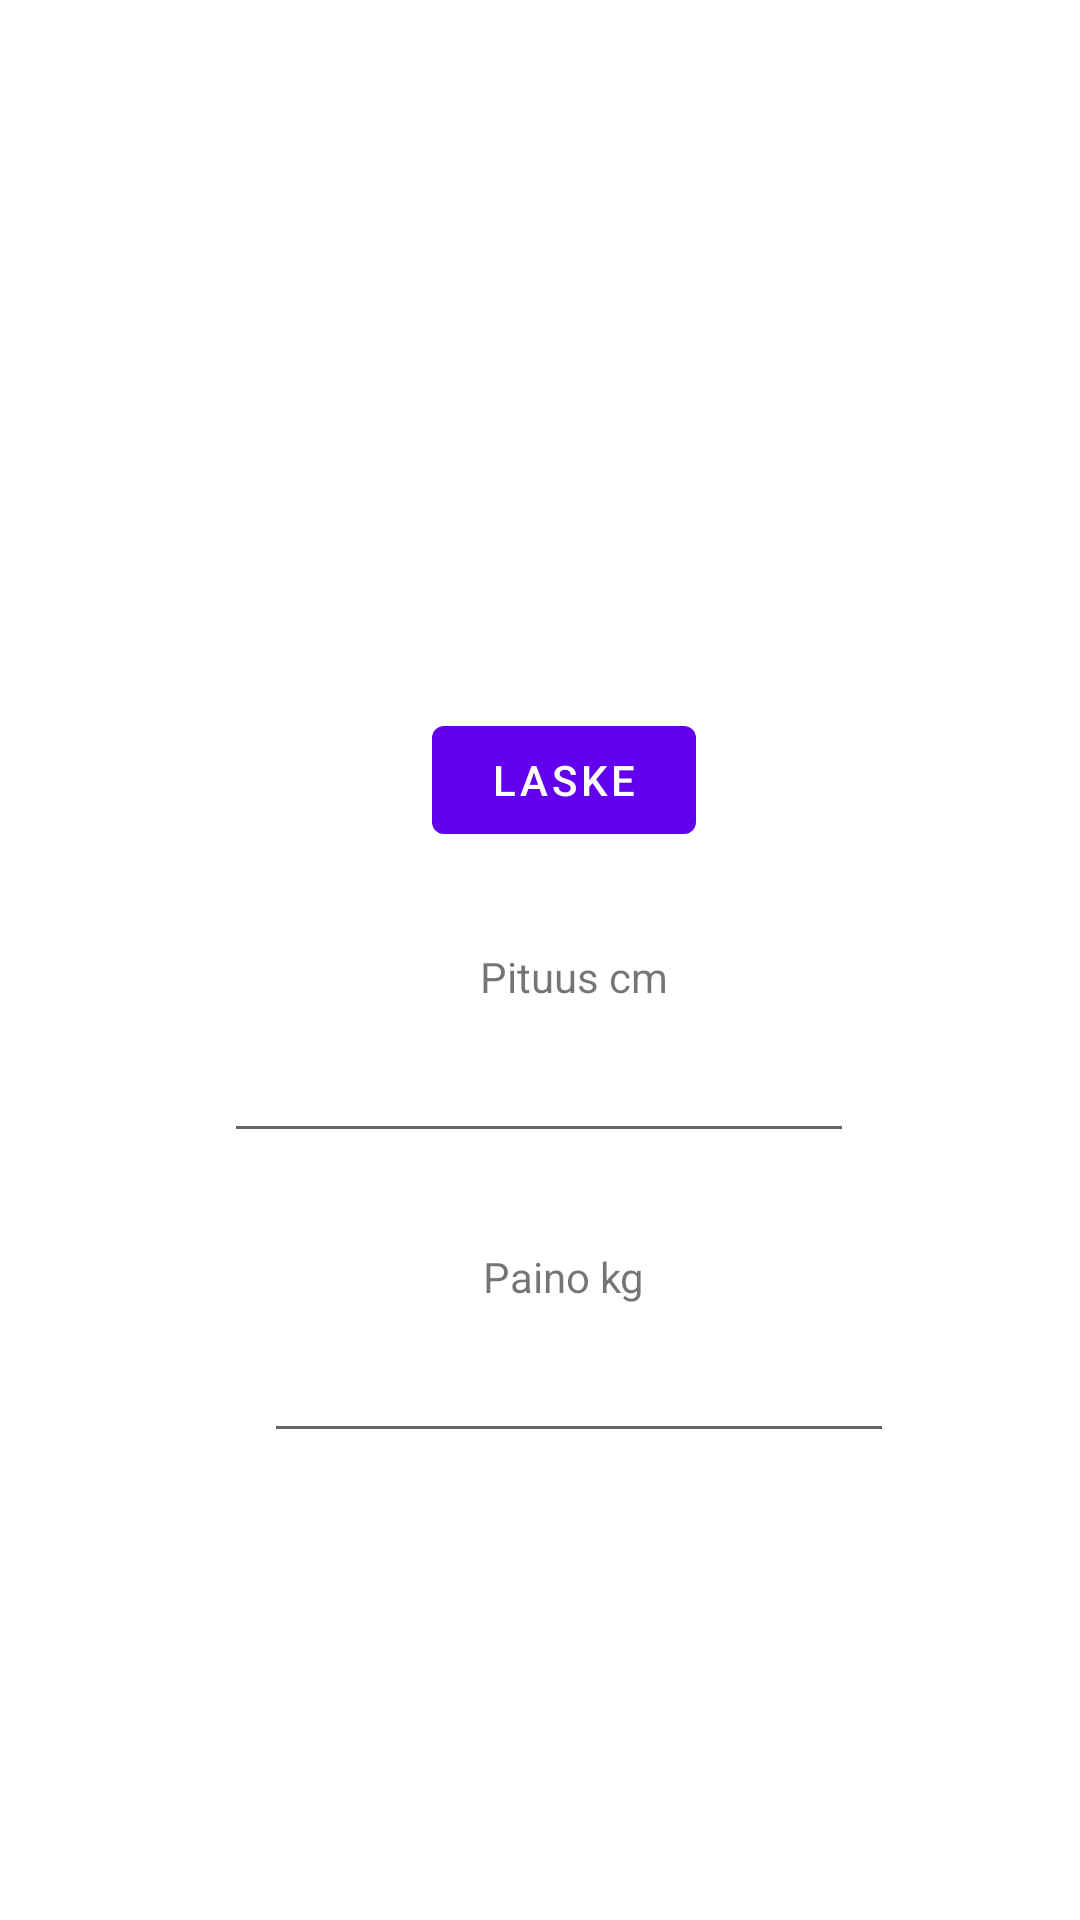

Write the Android layout XML for this screen, with the resource values it uses.
<!-- AndroidManifest.xml: application theme Theme.BMILaskin -->
<!-- res/layout/content_main.xml -->
<?xml version="1.0" encoding="utf-8"?>
<androidx.constraintlayout.widget.ConstraintLayout xmlns:android="http://schemas.android.com/apk/res/android"
    xmlns:app="http://schemas.android.com/apk/res-auto"
    xmlns:tools="http://schemas.android.com/tools"
    android:layout_width="match_parent"
    android:layout_height="match_parent"
    app:layout_behavior="@string/appbar_scrolling_view_behavior">

    <EditText
        android:id="@+id/editTextPituus"
        android:layout_width="wrap_content"
        android:layout_height="wrap_content"
        android:layout_marginTop="8dp"
        android:ems="10"
        android:inputType="numberDecimal"
        app:layout_constraintEnd_toEndOf="parent"
        app:layout_constraintHorizontal_bias="0.497"
        app:layout_constraintStart_toStartOf="parent"
        app:layout_constraintTop_toBottomOf="@+id/textViewPituus" />

    <TextView
        android:id="@+id/textViewPituus"
        android:layout_width="wrap_content"
        android:layout_height="wrap_content"
        android:layout_marginTop="32dp"
        android:text="Pituus cm"
        app:layout_constraintEnd_toEndOf="parent"
        app:layout_constraintHorizontal_bias="0.538"
        app:layout_constraintStart_toStartOf="parent"
        app:layout_constraintTop_toBottomOf="@+id/buttonLaske" />

    <TextView
        android:id="@+id/textViewPaino"
        android:layout_width="wrap_content"
        android:layout_height="wrap_content"
        android:layout_marginTop="132dp"
        android:text="Paino kg"
        app:layout_constraintEnd_toEndOf="parent"
        app:layout_constraintHorizontal_bias="0.526"
        app:layout_constraintStart_toStartOf="parent"
        app:layout_constraintTop_toBottomOf="@+id/buttonLaske" />

    <EditText
        android:id="@+id/editTextPaino"
        android:layout_width="wrap_content"
        android:layout_height="wrap_content"
        android:layout_marginTop="8dp"
        android:ems="10"
        android:inputType="numberDecimal"
        app:layout_constraintEnd_toEndOf="parent"
        app:layout_constraintHorizontal_bias="0.587"
        app:layout_constraintStart_toStartOf="parent"
        app:layout_constraintTop_toBottomOf="@+id/textViewPaino" />

    <TextView
        android:id="@+id/textViewTulos"
        android:layout_width="256dp"
        android:layout_height="69dp"
        android:layout_marginTop="144dp"
        android:textSize="24sp"
        app:layout_constraintEnd_toEndOf="parent"
        app:layout_constraintHorizontal_bias="0.496"
        app:layout_constraintStart_toStartOf="parent"
        app:layout_constraintTop_toTopOf="parent" />

    <Button
        android:id="@+id/buttonLaske"
        android:layout_width="wrap_content"
        android:layout_height="wrap_content"
        android:layout_marginTop="236dp"
        android:text="Laske"
        app:layout_constraintEnd_toEndOf="parent"
        app:layout_constraintHorizontal_bias="0.529"
        app:layout_constraintStart_toStartOf="parent"
        app:layout_constraintTop_toTopOf="parent" />

</androidx.constraintlayout.widget.ConstraintLayout>
<!-- resources referenced by this layout -->
<resources>
  <style name="Theme.BMILaskin" parent="Theme.MaterialComponents.DayNight.DarkActionBar">
          
          <item name="colorPrimary">@color/purple_500</item>
          <item name="colorPrimaryVariant">@color/purple_700</item>
          <item name="colorOnPrimary">@color/white</item>
          
          <item name="colorSecondary">@color/teal_200</item>
          <item name="colorSecondaryVariant">@color/teal_700</item>
          <item name="colorOnSecondary">@color/black</item>
          
          <item name="android:statusBarColor" tools:targetApi="l">?attr/colorPrimaryVariant</item>
          
      </style>
  <!-- not gathered from this repository: default colours our renderer supplied (Android Studio template values) -->
  <color name="purple_500">#FF6200EE</color>
  <color name="purple_700">#FF3700B3</color>
  <color name="teal_200">#FF03DAC5</color>
  <color name="teal_700">#FF018786</color>
  <color name="black">#FF000000</color>
  <color name="white">#FFFFFFFF</color>
</resources>
